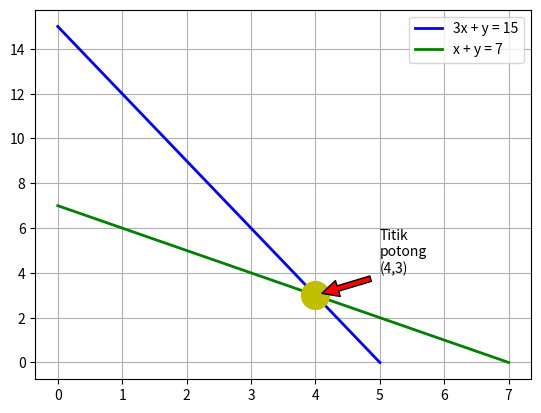

The script that saved this image:
# https://sumberbelajar.belajar.kemdikbud.go.id/sumberbelajar/tampil/Sistem-Persamaan-Linear-dengan-Metode-Grafik-2008/konten3.html

import numpy as np
import matplotlib.pyplot as plt
# 3x + y = 15
# x + y = 7

# ====================================
# 3x + y = 15
# titik potong 1 dg sumbu-x => y = 0  => 3x = 15
# | 3 | | x | = | 15 |
x1 = np.linalg.solve([[3]], [15])[0]
y1 = 0
print(x1, y1)
# titik potong 2 dg sumbu-y => x = 0  => y = 15
# | 1 | | y | = | 15 |
y2 = np.linalg.solve([[1]], [15])[0]
x2 = 0
print(x2, y2)

# ====================================
# x + y = 7
# titik potong 1 dg sumbu-x => y = 0  => x = 7
# | 1 | | x | = | 7 |
x3 = np.linalg.solve([[1]], [7])[0]
y3 = 0
print(x3, y3)
# titik potong 2 dg sumbu-y => x = 0  => y = 7
# | 1 | | y | = | 7 |
y4 = np.linalg.solve([[1]], [7])[0]
x4 = 0
print(x4, y4)

# ====================================
# 3x + y = 15
# x + y = 7
# titik hasilnya
# | 3 1 | | x | = | 15 |
# | 1 1 | | y |   | 7 |
a = np.array([[3,1], [1,1]])
b = np.array([15,7])
hasil = np.linalg.solve(a, b)
print(hasil)

plt.plot([x1, y1], [x2, y2], 'b-', label='3x + y = 15', linewidth=2)
plt.plot([x3, y3], [x4, y4], 'g-', label='x + y = 7', linewidth=2)
plt.plot(hasil[0], hasil[1], 'yo', markersize=20)
plt.annotate('Titik\npotong\n(4,3)', xy=(hasil[0], hasil[1]), xytext=(5, 4),
    arrowprops=dict(facecolor='r', shrink=0.1),
)

plt.grid(True)
plt.legend()
plt.savefig('45.soal_draw_linerEq.png')
plt.show()